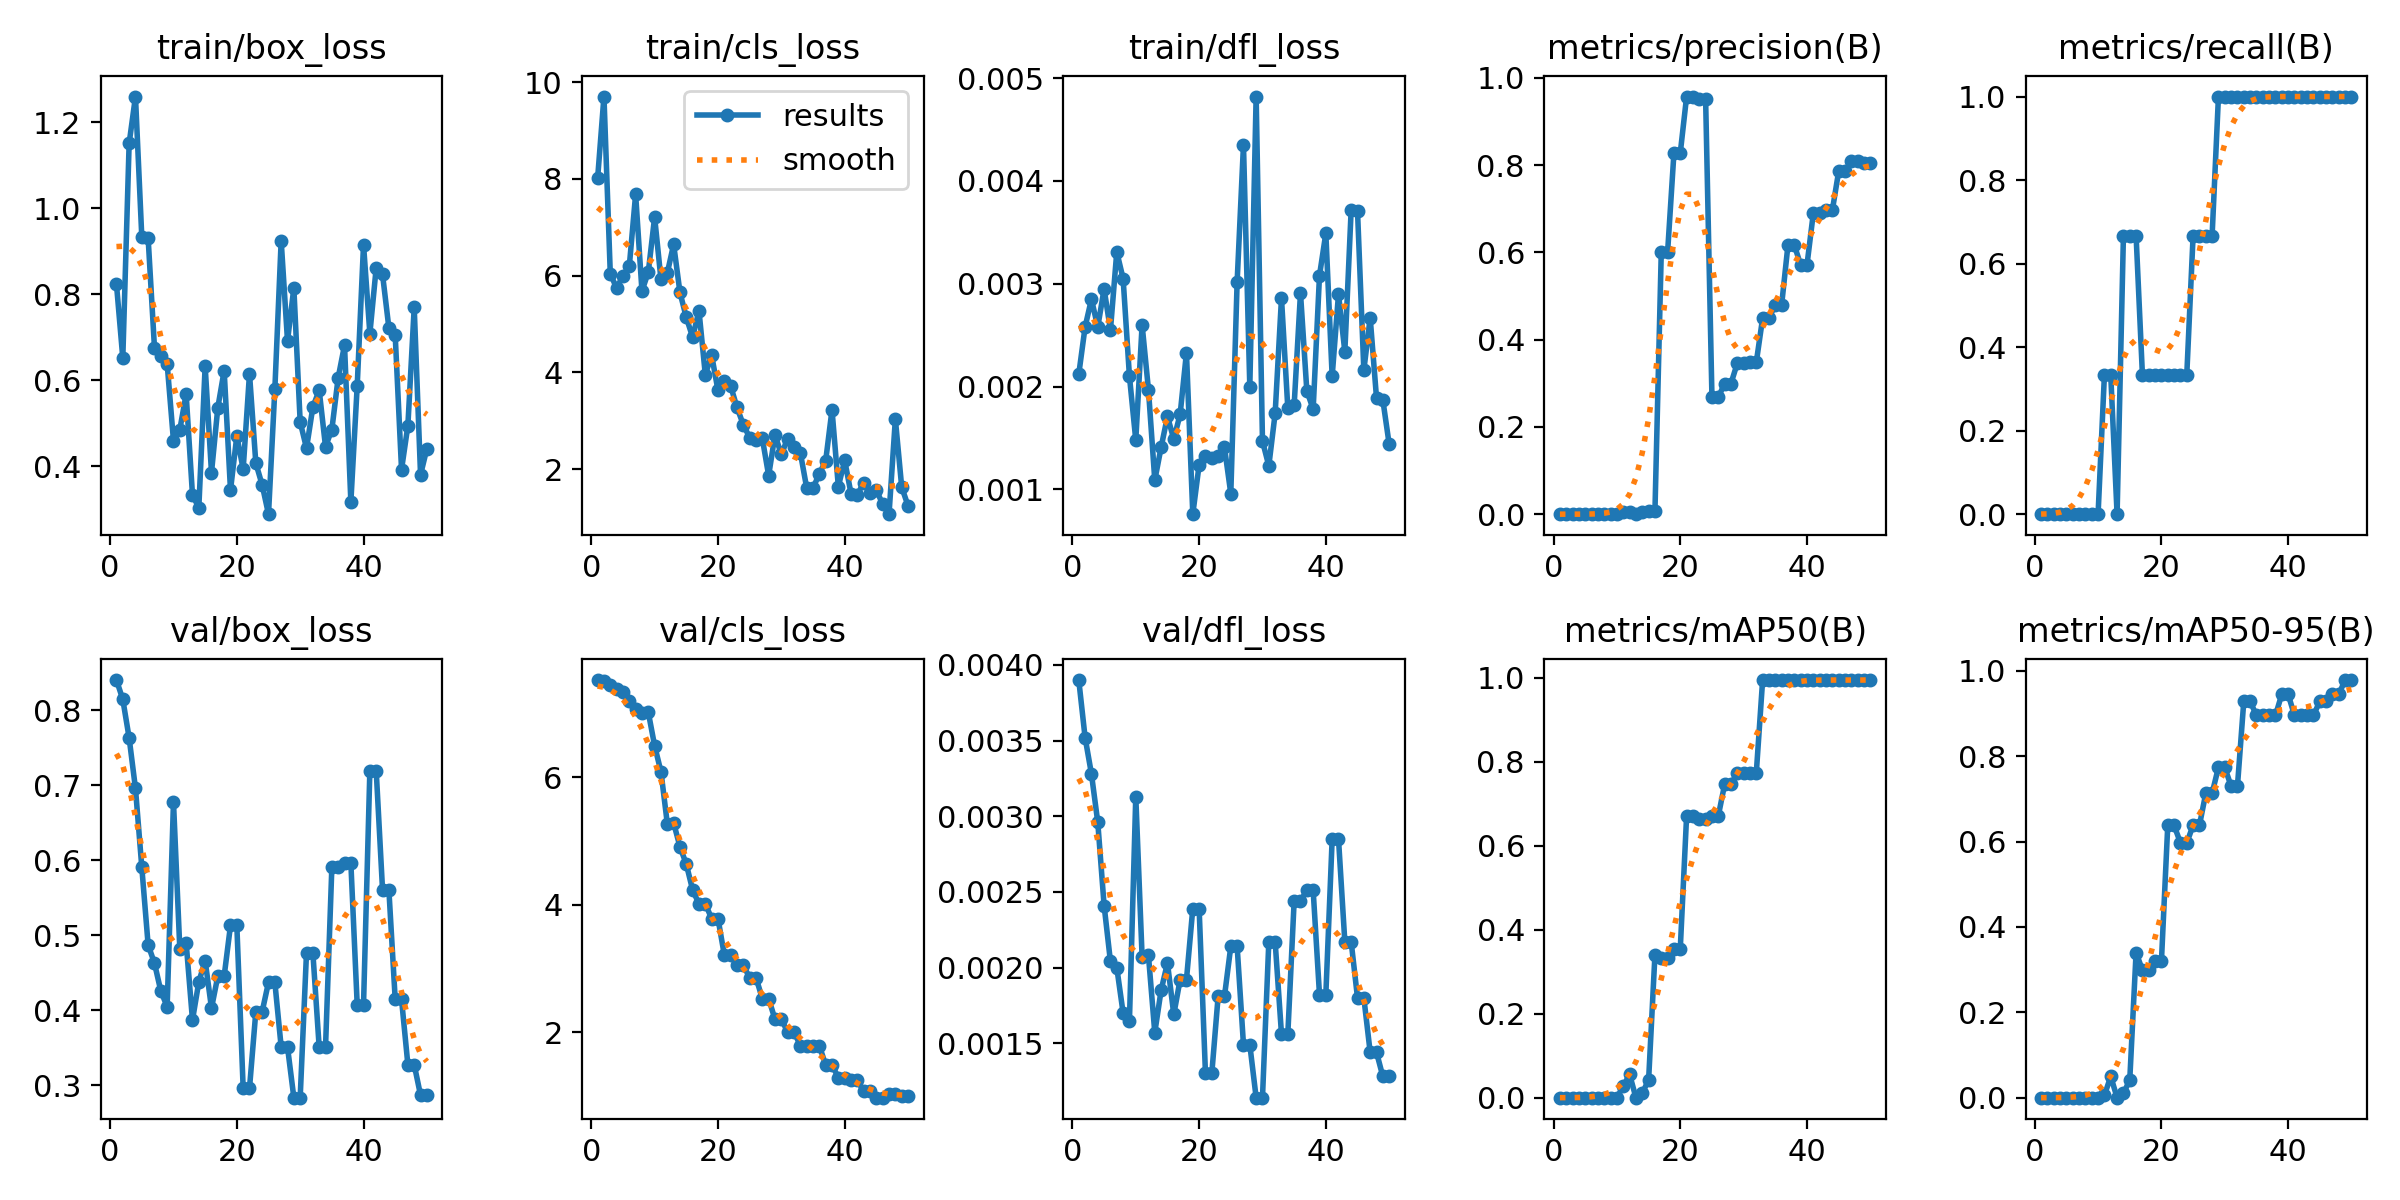

The data file committed next to this chart (first rows):
epoch, time, train/box_loss, train/cls_loss, train/dfl_loss, metrics/precision(B), metrics/recall(B), metrics/mAP50(B), metrics/mAP50-95(B), val/box_loss, val/cls_loss, val/dfl_loss, lr/pg0, lr/pg1, lr/pg2
1, 3.681, 0.823, 8.01, 0.00212, 0, 0, 0, 0, 0.84, 7.526, 0.0039, 0, 0, 0.1
2, 7.844, 0.6514, 9.702, 0.00258, 0, 0, 0, 0, 0.8142, 7.513, 0.00352, 9.802e-05, 9.802e-05, 0.0991
3, 11.75, 1.15, 6.043, 0.00285, 0, 0, 0, 0, 0.7629, 7.453, 0.00328, 0.0001921, 0.0001921, 0.09819
4, 15.66, 1.26, 5.74, 0.00258, 0, 0, 0, 0, 0.6955, 7.389, 0.00296, 0.0002822, 0.0002822, 0.09728
5, 19.56, 0.9327, 5.995, 0.00295, 0, 0, 0, 0, 0.5904, 7.34, 0.00241, 0.0003683, 0.0003683, 0.09637
6, 23.78, 0.9301, 6.193, 0.00255, 0, 0, 0, 0, 0.4869, 7.192, 0.00204, 0.0004505, 0.0004505, 0.09545
7, 27.8, 0.6754, 7.681, 0.00331, 0, 0, 0, 0, 0.4626, 7.065, 0.002, 0.0005287, 0.0005287, 0.09453
8, 31.76, 0.6559, 5.682, 0.00305, 0, 0, 0, 0, 0.4255, 7.011, 0.0017, 0.000603, 0.000603, 0.0936
9, 35.73, 0.6382, 6.073, 0.0021, 0, 0, 0, 0, 0.4047, 7.021, 0.00165, 0.0006733, 0.0006733, 0.09267
10, 39.76, 0.4589, 7.208, 0.00148, 0, 0, 0, 0, 0.6777, 6.494, 0.00313, 0.0007396, 0.0007396, 0.09174
11, 43.8, 0.4847, 5.922, 0.0026, 0.00505, 0.3333, 0.02764, 0.00553, 0.4817, 6.088, 0.00207, 0.000802, 0.000802, 0.0908
12, 47.8, 0.5673, 6.053, 0.00197, 0.0049, 0.3333, 0.05528, 0.04975, 0.4898, 5.274, 0.00208, 0.0008604, 0.0008604, 0.08986
13, 51.82, 0.3328, 6.647, 0.00109, 0, 0, 0, 0, 0.3868, 5.284, 0.00157, 0.0009149, 0.0009149, 0.08891
14, 56.09, 0.303, 5.652, 0.00141, 0.00597, 0.6667, 0.01111, 0.01024, 0.4377, 4.91, 0.00185, 0.0009654, 0.0009654, 0.08797
15, 59.91, 0.6325, 5.136, 0.00171, 0.00614, 0.6667, 0.04189, 0.04102, 0.4659, 4.638, 0.00203, 0.001012, 0.001012, 0.08701
16, 63.8, 0.3849, 4.726, 0.00149, 0.00634, 0.6667, 0.34, 0.34, 0.4027, 4.232, 0.00169, 0.001055, 0.001055, 0.08605
17, 67.77, 0.536, 5.273, 0.00173, 0.6009, 0.3333, 0.3317, 0.2987, 0.4453, 4.016, 0.00192, 0.001093, 0.001093, 0.08509
18, 71.47, 0.622, 3.953, 0.00233, 0.6009, 0.3333, 0.3317, 0.2987, 0.4453, 4.016, 0.00192, 0.001128, 0.001128, 0.08413
19, 75.41, 0.344, 4.355, 0.00076, 0.828, 0.3333, 0.3554, 0.3198, 0.513, 3.785, 0.00239, 0.001158, 0.001158, 0.08316
20, 79.3, 0.4703, 3.627, 0.00124, 0.828, 0.3333, 0.3554, 0.3198, 0.513, 3.785, 0.00239, 0.001185, 0.001185, 0.08219
21, 83.3, 0.3929, 3.823, 0.00133, 0.9573, 0.3333, 0.6712, 0.6381, 0.2959, 3.213, 0.0013, 0.001208, 0.001208, 0.08121
22, 87.08, 0.6149, 3.719, 0.00131, 0.9573, 0.3333, 0.6712, 0.6381, 0.2959, 3.213, 0.0013, 0.001227, 0.001227, 0.08023
23, 91.19, 0.4067, 3.275, 0.00133, 0.9509, 0.3333, 0.6633, 0.597, 0.3981, 3.05, 0.00181, 0.001242, 0.001242, 0.07924
24, 94.99, 0.356, 2.917, 0.00141, 0.9509, 0.3333, 0.6633, 0.597, 0.3981, 3.05, 0.00181, 0.001253, 0.001253, 0.07825
25, 98.89, 0.2881, 2.652, 0.00096, 0.2679, 0.6667, 0.6712, 0.6381, 0.4371, 2.859, 0.00214, 0.00126, 0.00126, 0.07726
26, 102.8, 0.5783, 2.596, 0.00302, 0.2679, 0.6667, 0.6712, 0.6381, 0.4371, 2.859, 0.00214, 0.001262, 0.001262, 0.07626
27, 106.7, 0.9242, 2.634, 0.00435, 0.2994, 0.6667, 0.7462, 0.7131, 0.3509, 2.528, 0.00149, 0.001262, 0.001262, 0.07526
28, 110.6, 0.6913, 1.866, 0.002, 0.2994, 0.6667, 0.7462, 0.7131, 0.3509, 2.528, 0.00149, 0.001257, 0.001257, 0.07426
29, 114.6, 0.8143, 2.709, 0.00482, 0.3459, 1, 0.7739, 0.7739, 0.2833, 2.204, 0.00114, 0.001248, 0.001248, 0.07325
30, 118.3, 0.5024, 2.302, 0.00147, 0.3459, 1, 0.7739, 0.7739, 0.2833, 2.204, 0.00114, 0.001235, 0.001235, 0.07223
31, 122.3, 0.4416, 2.632, 0.00123, 0.3482, 1, 0.7739, 0.7297, 0.4768, 2.006, 0.00217, 0.001218, 0.001218, 0.07122
32, 126, 0.537, 2.456, 0.00174, 0.3482, 1, 0.7739, 0.7297, 0.4768, 2.006, 0.00217, 0.001197, 0.001197, 0.0702
33, 129.8, 0.5766, 2.339, 0.00286, 0.4495, 1, 0.995, 0.9287, 0.3505, 1.793, 0.00156, 0.001172, 0.001172, 0.06917
34, 133.6, 0.4451, 1.614, 0.00179, 0.4495, 1, 0.995, 0.9287, 0.3505, 1.793, 0.00156, 0.001144, 0.001144, 0.06814
35, 137.5, 0.485, 1.607, 0.00182, 0.4799, 1, 0.995, 0.8955, 0.5906, 1.789, 0.00244, 0.001111, 0.001111, 0.06711
36, 141.2, 0.6058, 1.904, 0.00291, 0.4799, 1, 0.995, 0.8955, 0.5906, 1.789, 0.00244, 0.001074, 0.001074, 0.06607
37, 145.2, 0.6812, 2.171, 0.00196, 0.6169, 1, 0.995, 0.8955, 0.5962, 1.489, 0.00251, 0.001034, 0.001034, 0.06503
38, 148.8, 0.3167, 3.227, 0.00178, 0.6169, 1, 0.995, 0.8955, 0.5962, 1.489, 0.00251, 0.0009894, 0.0009894, 0.06399
39, 152.7, 0.586, 1.638, 0.00308, 0.5713, 1, 0.995, 0.9453, 0.4075, 1.288, 0.00182, 0.0009409, 0.0009409, 0.06294
40, 156.4, 0.9151, 2.181, 0.00349, 0.5713, 1, 0.995, 0.9453, 0.4075, 1.288, 0.00182, 0.0008884, 0.0008884, 0.06189
41, 160.3, 0.7081, 1.495, 0.0021, 0.6899, 1, 0.995, 0.8955, 0.7192, 1.253, 0.00285, 0.000832, 0.000832, 0.06083
42, 164, 0.8613, 1.473, 0.0029, 0.6899, 1, 0.995, 0.8955, 0.7192, 1.253, 0.00285, 0.0007716, 0.0007716, 0.05977
43, 167.8, 0.8459, 1.717, 0.00234, 0.6963, 1, 0.995, 0.8955, 0.5606, 1.072, 0.00217, 0.0007073, 0.0007073, 0.05871
44, 171.5, 0.7215, 1.503, 0.00372, 0.6963, 1, 0.995, 0.8955, 0.5606, 1.072, 0.00217, 0.000639, 0.000639, 0.05764
45, 175.3, 0.704, 1.561, 0.00371, 0.7855, 1, 0.995, 0.9289, 0.4144, 0.975, 0.0018, 0.0005667, 0.0005667, 0.05657
46, 178.9, 0.392, 1.278, 0.00216, 0.7855, 1, 0.995, 0.9289, 0.4144, 0.975, 0.0018, 0.0004905, 0.0004905, 0.05549
47, 182.7, 0.494, 1.068, 0.00267, 0.8092, 1, 0.995, 0.9453, 0.3273, 1.033, 0.00144, 0.0004103, 0.0004103, 0.05441
48, 186.6, 0.769, 3.033, 0.00189, 0.8092, 1, 0.995, 0.9453, 0.3273, 1.033, 0.00144, 0.0003262, 0.0003262, 0.05333
49, 190.5, 0.3798, 1.629, 0.00187, 0.8057, 1, 0.995, 0.9784, 0.2866, 1.003, 0.00128, 0.0002381, 0.0002381, 0.05224
50, 194.2, 0.4405, 1.242, 0.00144, 0.8057, 1, 0.995, 0.9784, 0.2866, 1.003, 0.00128, 0.000146, 0.000146, 0.05115
